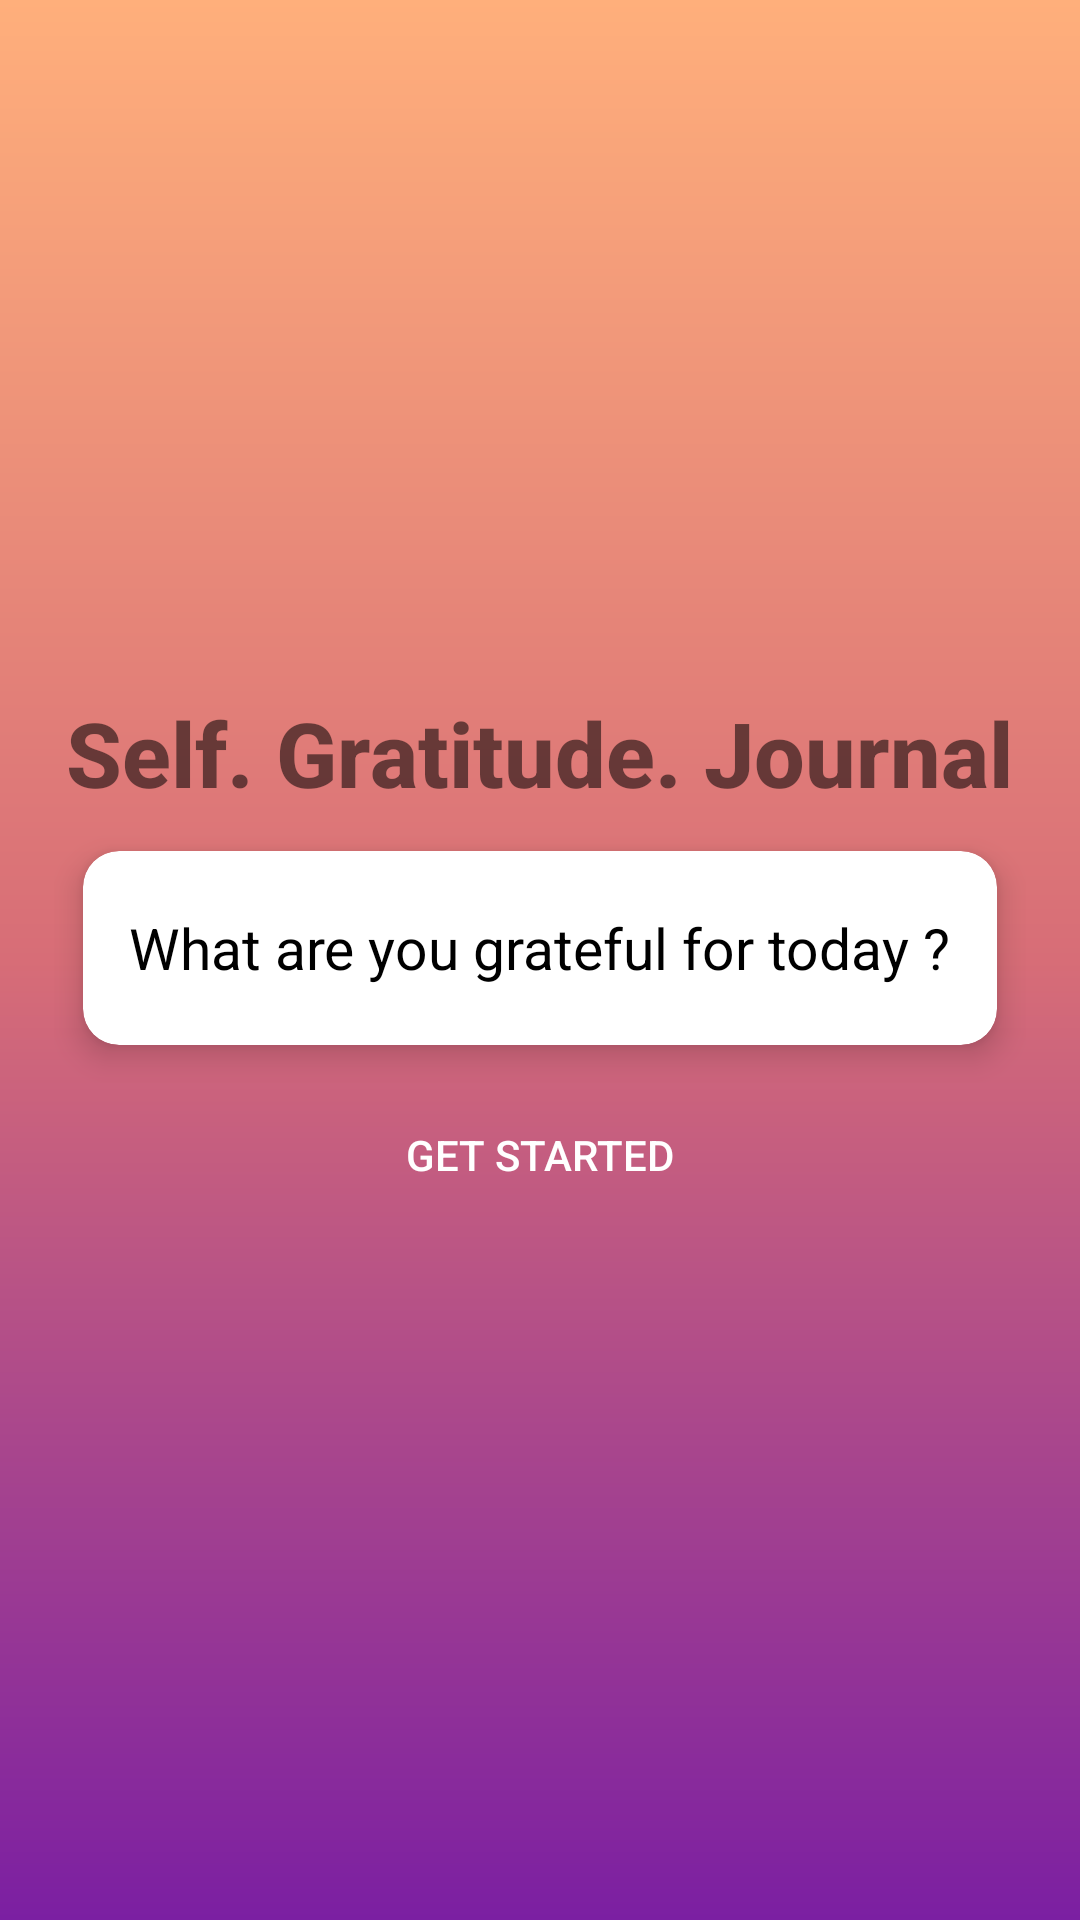

Here is an Android app screen rendered from its layout file. Give the layout XML and the strings, colors and styles it references.
<!-- AndroidManifest.xml: application theme Theme.MyJournal -->
<!-- res/layout/activity_main.xml -->
<?xml version="1.0" encoding="utf-8"?>
<LinearLayout xmlns:android="http://schemas.android.com/apk/res/android"
    xmlns:app="http://schemas.android.com/apk/res-auto"
    xmlns:tools="http://schemas.android.com/tools"
    android:layout_width="match_parent"
    android:layout_height="match_parent"
    android:background="@drawable/gradient_bg"
   android:gravity="center"
    android:orientation="vertical"
    android:padding="18dp"
    tools:context=".MainActivity">

    <TextView
        android:id="@+id/title"
        android:layout_gravity="center"
        android:layout_width="wrap_content"
        android:layout_height="wrap_content"
        android:fontFamily="sans-serif-medium"
        android:textStyle="bold"
        android:text="@string/self_gratitude_journal"
        android:textSize="30sp" />

    <RelativeLayout
        android:id="@+id/relativeLayout"
        android:layout_width="match_parent"
        android:layout_height="wrap_content">

        <androidx.cardview.widget.CardView
            app:cardUseCompatPadding="true"
            app:cardCornerRadius="12dp"
            app:cardElevation="6dp"
            android:layout_height="90dp"
            android:layout_width="match_parent"
            >
            <TextView
                android:id="@+id/gratefultext"
                android:textSize="19sp"
                android:textColor="@color/black"
                android:layout_gravity="center"
                android:text="@string/grateful_text"
                android:layout_width="wrap_content"
                android:layout_height="wrap_content"/>

        </androidx.cardview.widget.CardView>
    </RelativeLayout>

    <Button
        android:id="@+id/get_started_button"
        android:text="Get Started"
        android:fontFamily="sans-serif-medium"
        android:background="@android:color/transparent"
        android:textColor="@android:color/white"
        android:layout_width="match_parent"
        android:layout_height="wrap_content"/>

</LinearLayout>
<!-- resources referenced by this layout -->
<resources>
  <color name="black">#FF000000</color>
  <!-- drawable gradient_bg (drawable) -->
  <?xml version="1.0" encoding="utf-8"?>
  <shape xmlns:android="http://schemas.android.com/apk/res/android"
      android:shape="rectangle">
      <gradient
          android:angle="90"
          android:startColor="@color/startColor"
          android:centerColor="@color/centerColor"
          android:endColor="@color/endColor"
          />
  </shape>
  <string name="grateful_text">What are you grateful for today ?</string>
  <string name="self_gratitude_journal">Self. Gratitude. Journal</string>
  <style name="Theme.MyJournal" parent="Theme.MaterialComponents.DayNight.DarkActionBar">
          
          <item name="colorPrimary">@color/endColor</item>
          <item name="colorPrimaryVariant">@color/centerColor</item>
          <item name="colorOnPrimary">@color/white</item>
          
          <item name="colorSecondary">#ff867c</item>
          <item name="colorSecondaryVariant">#ff867c</item>
          <item name="colorOnSecondary">@color/black</item>
          
          <item name="android:statusBarColor" tools:targetApi="l">?attr/colorPrimaryVariant</item>
          
      </style>
  <color name="startColor">#7b1fa2</color>
  <color name="centerColor">#d76d77</color>
  <color name="endColor">#ffaf7b</color>
  <color name="white">#FFFFFFFF</color>
  
      //my colors
</resources>
